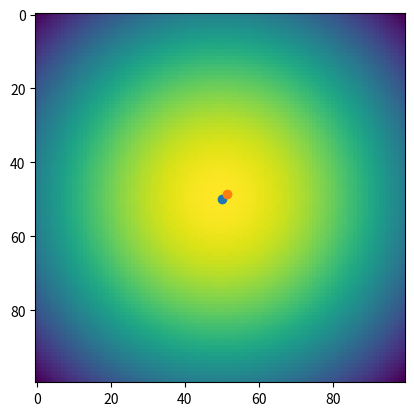

Write Python code to recreate this figure.

from numpy.core.fromnumeric import std
import scipy.stats as scs
import numpy as np
import matplotlib.pyplot as plt



class StatCompute(object):
    def __init__(self, mu, covar, conf_lvl = 0.9):
        self.mu = mu
        self.covar = covar
        self.StatFunc = scs.multivariate_normal(mean=self.mu, cov=self.covar)
        self.MaxPVal = None
        self.alphVal = (1.- conf_lvl)/2.

        testPoint = np.array([mu[0] + 1e-7, mu[1] + 1e-7])
        DiffVec = (testPoint - self.mu) / np.linalg.norm((testPoint -self.mu))
        scalar = np.linspace(0., 1., 300)
        Array = [ testPoint + p*6.0*self.covar[0,0]* DiffVec   for p in scalar ]
        stat = self.StatFunc.pdf(Array)
        self.MaxPVal = np.trapz(stat)
        

    def computePseudoPValue(self, point):
        testPoint = point
        DiffVec = (testPoint - self.mu) / np.linalg.norm((testPoint -self.mu))
        scalar = np.linspace(0., 1., 300)
        Array = [ testPoint + p*6.0*np.sqrt(self.covar[0,0])* DiffVec   for p in scalar ]
        stat = self.StatFunc.pdf(Array)
        
        return 1-(np.trapz(stat)/self.MaxPVal)



if __name__ == "__main__":
    mu = [0,0]
    covar = 0.9*np.array([[20, 0],[0, 20]])
    sc = StatCompute(mu,covar)


    point = np.array([0.03,-0.03])
    out = sc.computePseudoPValue( point)
    print("output ", out)



    rv = scs.multivariate_normal(mean=mu, cov=covar)



    x = np.linspace(-3,3,100)
    y = np.linspace(-3,3,100)
    X = np.meshgrid(x )
    Y = np.meshgrid(y )




    #max


    #Find outpoint





    Z = [ rv.pdf([xp, yp])   for yp in y for xp in x]


    fig, ax = plt.subplots()
    Z = np.reshape(Z, (100,100))
    ax.imshow(Z)



    ax.scatter( len(x)/2+ mu[0]*len(x)/2, len(x)/2+ mu[1]*len(x)/2)
    ax.scatter( len(x)/2+ point[0]*len(x)/2, len(x)/2+ point[1]*len(x)/2)
    plt.show()




